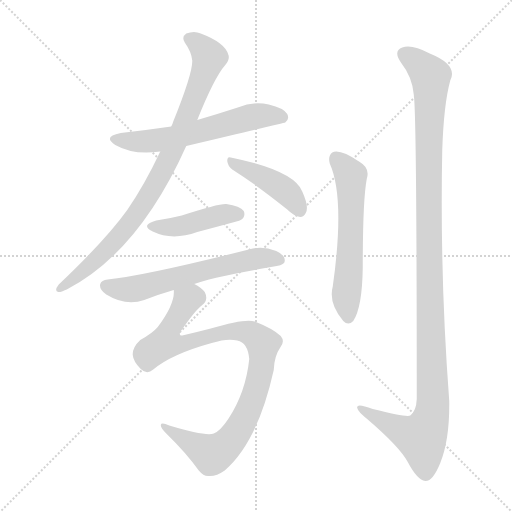
t = 0.00 s
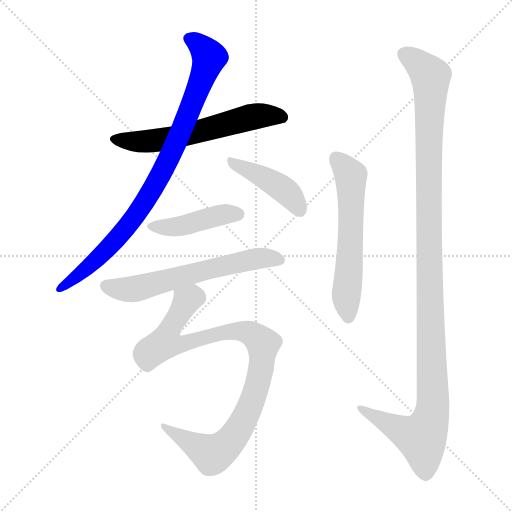
t = 1.32 s
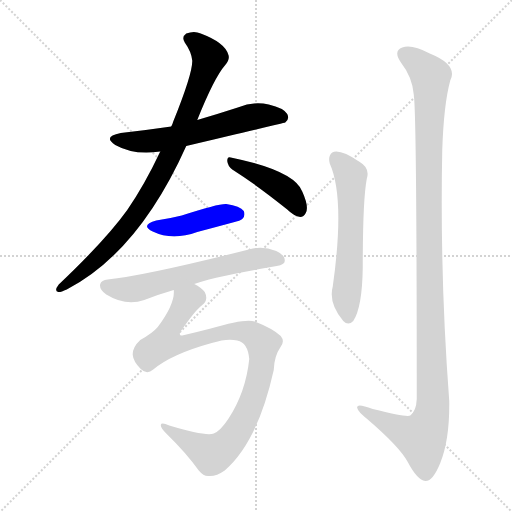
t = 2.64 s
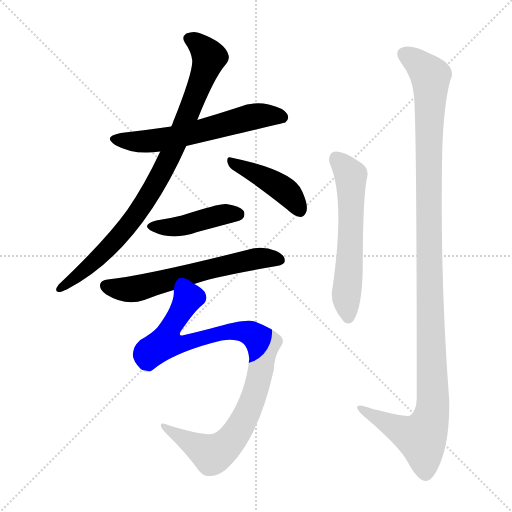
t = 3.96 s
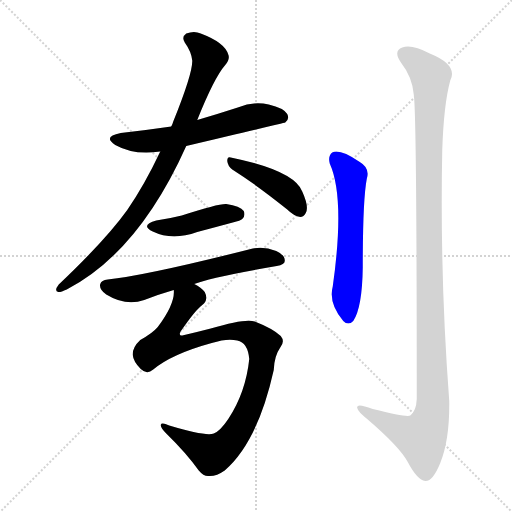
t = 5.28 s
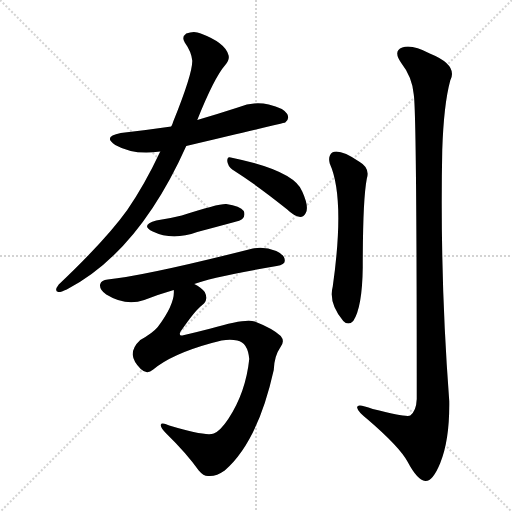
t = 6.60 s

The animated SVG that drew these frames (rendered in a browser with its animation timeline set to each time). Animation: 8 CSS @keyframes rules; one cycle of 6.60 s.

<svg version="1.1" viewBox="0 0 1024 1024" xmlns="http://www.w3.org/2000/svg">
  <g stroke="lightgray" stroke-dasharray="1,1" stroke-width="1" transform="scale(4, 4)">
    <line x1="0" y1="0" x2="256" y2="256"></line>
    <line x1="256" y1="0" x2="0" y2="256"></line>
    <line x1="128" y1="0" x2="128" y2="256"></line>
    <line x1="0" y1="128" x2="256" y2="128"></line>
  </g>
<g transform="scale(1, -1) translate(0, -900)">
   <style type="text/css">
    @keyframes keyframes0 {
      from {
       stroke: blue;
       stroke-dashoffset: 597;
       stroke-width: 128;
       }
       66% {
       animation-timing-function: step-end;
       stroke: blue;
       stroke-dashoffset: 0;
       stroke-width: 128;
       }
       to {
       stroke: black;
       stroke-width: 1024;
       }
       }
       #make-me-a-hanzi-animation-0 {
         animation: keyframes0 0.735840s both;
         animation-delay: 0.000000s;
         animation-timing-function: linear;
       }
    @keyframes keyframes1 {
      from {
       stroke: blue;
       stroke-dashoffset: 873;
       stroke-width: 128;
       }
       74% {
       animation-timing-function: step-end;
       stroke: blue;
       stroke-dashoffset: 0;
       stroke-width: 128;
       }
       to {
       stroke: black;
       stroke-width: 1024;
       }
       }
       #make-me-a-hanzi-animation-1 {
         animation: keyframes1 0.960449s both;
         animation-delay: 0.735840s;
         animation-timing-function: linear;
       }
    @keyframes keyframes2 {
      from {
       stroke: blue;
       stroke-dashoffset: 426;
       stroke-width: 128;
       }
       58% {
       animation-timing-function: step-end;
       stroke: blue;
       stroke-dashoffset: 0;
       stroke-width: 128;
       }
       to {
       stroke: black;
       stroke-width: 1024;
       }
       }
       #make-me-a-hanzi-animation-2 {
         animation: keyframes2 0.596680s both;
         animation-delay: 1.696289s;
         animation-timing-function: linear;
       }
    @keyframes keyframes3 {
      from {
       stroke: blue;
       stroke-dashoffset: 429;
       stroke-width: 128;
       }
       58% {
       animation-timing-function: step-end;
       stroke: blue;
       stroke-dashoffset: 0;
       stroke-width: 128;
       }
       to {
       stroke: black;
       stroke-width: 1024;
       }
       }
       #make-me-a-hanzi-animation-3 {
         animation: keyframes3 0.599121s both;
         animation-delay: 2.292969s;
         animation-timing-function: linear;
       }
    @keyframes keyframes4 {
      from {
       stroke: blue;
       stroke-dashoffset: 612;
       stroke-width: 128;
       }
       67% {
       animation-timing-function: step-end;
       stroke: blue;
       stroke-dashoffset: 0;
       stroke-width: 128;
       }
       to {
       stroke: black;
       stroke-width: 1024;
       }
       }
       #make-me-a-hanzi-animation-4 {
         animation: keyframes4 0.748047s both;
         animation-delay: 2.892090s;
         animation-timing-function: linear;
       }
    @keyframes keyframes5 {
      from {
       stroke: blue;
       stroke-dashoffset: 943;
       stroke-width: 128;
       }
       75% {
       animation-timing-function: step-end;
       stroke: blue;
       stroke-dashoffset: 0;
       stroke-width: 128;
       }
       to {
       stroke: black;
       stroke-width: 1024;
       }
       }
       #make-me-a-hanzi-animation-5 {
         animation: keyframes5 1.017415s both;
         animation-delay: 3.640137s;
         animation-timing-function: linear;
       }
    @keyframes keyframes6 {
      from {
       stroke: blue;
       stroke-dashoffset: 585;
       stroke-width: 128;
       }
       66% {
       animation-timing-function: step-end;
       stroke: blue;
       stroke-dashoffset: 0;
       stroke-width: 128;
       }
       to {
       stroke: black;
       stroke-width: 1024;
       }
       }
       #make-me-a-hanzi-animation-6 {
         animation: keyframes6 0.726074s both;
         animation-delay: 4.657552s;
         animation-timing-function: linear;
       }
    @keyframes keyframes7 {
      from {
       stroke: blue;
       stroke-dashoffset: 1185;
       stroke-width: 128;
       }
       79% {
       animation-timing-function: step-end;
       stroke: blue;
       stroke-dashoffset: 0;
       stroke-width: 128;
       }
       to {
       stroke: black;
       stroke-width: 1024;
       }
       }
       #make-me-a-hanzi-animation-7 {
         animation: keyframes7 1.214355s both;
         animation-delay: 5.383626s;
         animation-timing-function: linear;
       }
</style>
<path d="M 372.5 608.0 Q 567.5 654.0 570.5 655.0 Q 579.5 662.0 574.5 672.0 Q 567.5 684.0 537.5 691.0 Q 506.5 698.0 475.5 685.0 Q 435.5 672.0 394.5 660.0 L 342.5 647.0 Q 294.5 640.0 241.5 634.0 Q 204.5 627.0 230.5 610.0 Q 267.5 589.0 320.5 597.0 L 372.5 608.0 Z" fill="lightgray"></path> 
<path d="M 320.5 597.0 Q 289.5 531.0 254.5 480.0 Q 211.5 420.0 117.5 331.0 Q 107.5 318.0 116.5 316.0 Q 120.5 315.0 133.5 321.0 Q 277.5 396.0 372.5 608.0 L 394.5 660.0 Q 428.5 745.0 450.5 770.0 Q 460.5 782.0 456.5 791.0 Q 449.5 815.0 401.5 833.0 Q 388.5 839.0 372.5 833.0 Q 362.5 826.0 369.5 815.0 Q 382.5 797.0 384.5 779.0 Q 385.5 754.0 346.5 657.0 Q 345.5 653.0 342.5 647.0 L 320.5 597.0 Z" fill="lightgray"></path> 
<path d="M 464.5 561.0 Q 513.5 530.0 574.5 481.0 Q 587.5 468.0 600.5 466.0 Q 607.5 466.0 611.5 474.0 Q 618.5 486.0 604.5 517.0 Q 588.5 559.0 461.5 585.0 Q 454.5 588.0 454.5 578.0 Q 455.5 568.0 464.5 561.0 Z" fill="lightgray"></path> 
<path d="M 312.5 459.0 Q 279.5 450.0 305.5 437.0 Q 344.5 418.0 394.5 436.0 Q 428.5 445.0 465.5 455.0 Q 481.5 459.0 484.5 462.0 Q 491.5 469.0 487.5 478.0 Q 480.5 488.0 452.5 492.0 Q 437.5 493.0 363.5 469.0 Q 339.5 463.0 312.5 459.0 Z" fill="lightgray"></path> 
<path d="M 388.5 332.0 Q 419.5 345.0 553.5 368.0 Q 569.5 371.0 569.5 378.0 Q 570.5 390.0 552.5 398.0 Q 527.5 408.0 505.5 403.0 Q 292.5 349.0 215.5 341.0 Q 202.5 340.0 200.5 332.0 Q 197.5 322.0 212.5 311.0 Q 251.5 287.0 288.5 300.0 Q 319.5 312.0 347.5 320.0 L 388.5 332.0 Z" fill="lightgray"></path> 
<path d="M 306.5 161.0 Q 343.5 192.0 423.5 214.0 Q 454.5 224.0 474.5 219.0 Q 495.5 215.0 498.5 182.0 Q 491.5 115.0 456.5 62.0 Q 440.5 38.0 427.5 33.0 Q 411.5 27.0 338.5 49.0 Q 322.5 56.0 321.5 50.0 Q 321.5 44.0 332.5 33.0 Q 372.5 -6.0 397.5 -41.0 Q 407.5 -53.0 417.5 -52.0 Q 432.5 -53.0 449.5 -41.0 Q 515.5 16.0 547.5 160.0 Q 548.5 188.0 560.5 205.0 Q 570.5 217.0 561.5 228.0 Q 545.5 243.0 509.5 257.0 Q 491.5 264.0 421.5 243.0 Q 394.5 236.0 364.5 229.0 Q 357.5 228.0 360.5 236.0 Q 391.5 281.0 404.5 290.0 Q 417.5 300.0 409.5 316.0 Q 402.5 325.0 388.5 332.0 C 364.5 350.0 351.5 350.0 347.5 320.0 Q 350.5 293.0 315.5 246.0 Q 305.5 234.0 280.5 220.0 Q 264.5 205.0 265.5 190.0 Q 266.5 177.0 281.5 162.0 Q 293.5 150.0 306.5 161.0 Z" fill="lightgray"></path> 
<path d="M 659.5 573.0 Q 690.5 504.0 665.5 327.0 Q 656.5 294.0 686.5 258.0 Q 696.5 248.0 706.5 258.0 Q 724.5 285.0 725.5 365.0 Q 725.5 500.0 733.5 542.0 Q 740.5 564.0 719.5 576.0 Q 679.5 603.0 664.5 595.0 Q 655.5 588.0 659.5 573.0 Z" fill="lightgray"></path> 
<path d="M 827.5 711.0 Q 833.5 674.0 833.5 102.0 Q 832.5 78.0 820.5 69.0 Q 813.5 65.0 745.5 82.0 Q 711.5 95.0 714.5 84.0 Q 715.5 77.0 735.5 61.0 Q 799.5 6.0 815.5 -24.0 Q 834.5 -60.0 850.5 -62.0 Q 865.5 -63.0 880.5 -26.0 Q 899.5 20.0 898.5 98.0 Q 879.5 348.0 884.5 600.0 Q 887.5 691.0 900.5 739.0 Q 916.5 770.0 859.5 793.0 Q 823.5 812.0 804.5 805.0 Q 785.5 798.0 802.5 774.0 Q 824.5 746.0 827.5 711.0 Z" fill="lightgray"></path> 
      <clipPath id="make-me-a-hanzi-clip-0">
      <path d="M 372.5 608.0 Q 567.5 654.0 570.5 655.0 Q 579.5 662.0 574.5 672.0 Q 567.5 684.0 537.5 691.0 Q 506.5 698.0 475.5 685.0 Q 435.5 672.0 394.5 660.0 L 342.5 647.0 Q 294.5 640.0 241.5 634.0 Q 204.5 627.0 230.5 610.0 Q 267.5 589.0 320.5 597.0 L 372.5 608.0 Z" fill="lightgray"></path>
      </clipPath>
      <path clip-path="url(#make-me-a-hanzi-clip-0)" d="M 233.5 623.0 L 294.5 617.0 L 380.5 632.0 L 503.5 666.0 L 540.5 669.0 L 567.5 663.0 " fill="none" id="make-me-a-hanzi-animation-0" stroke-dasharray="469 938" stroke-linecap="round"></path>

      <clipPath id="make-me-a-hanzi-clip-1">
      <path d="M 320.5 597.0 Q 289.5 531.0 254.5 480.0 Q 211.5 420.0 117.5 331.0 Q 107.5 318.0 116.5 316.0 Q 120.5 315.0 133.5 321.0 Q 277.5 396.0 372.5 608.0 L 394.5 660.0 Q 428.5 745.0 450.5 770.0 Q 460.5 782.0 456.5 791.0 Q 449.5 815.0 401.5 833.0 Q 388.5 839.0 372.5 833.0 Q 362.5 826.0 369.5 815.0 Q 382.5 797.0 384.5 779.0 Q 385.5 754.0 346.5 657.0 Q 345.5 653.0 342.5 647.0 L 320.5 597.0 Z" fill="lightgray"></path>
      </clipPath>
      <path clip-path="url(#make-me-a-hanzi-clip-1)" d="M 378.5 823.0 L 418.5 786.0 L 334.5 574.0 L 246.5 436.0 L 166.5 357.0 L 118.5 323.0 " fill="none" id="make-me-a-hanzi-animation-1" stroke-dasharray="745 1490" stroke-linecap="round"></path>

      <clipPath id="make-me-a-hanzi-clip-2">
      <path d="M 464.5 561.0 Q 513.5 530.0 574.5 481.0 Q 587.5 468.0 600.5 466.0 Q 607.5 466.0 611.5 474.0 Q 618.5 486.0 604.5 517.0 Q 588.5 559.0 461.5 585.0 Q 454.5 588.0 454.5 578.0 Q 455.5 568.0 464.5 561.0 Z" fill="lightgray"></path>
      </clipPath>
      <path clip-path="url(#make-me-a-hanzi-clip-2)" d="M 463.5 576.0 L 565.5 523.0 L 588.5 500.0 L 598.5 480.0 " fill="none" id="make-me-a-hanzi-animation-2" stroke-dasharray="298 596" stroke-linecap="round"></path>

      <clipPath id="make-me-a-hanzi-clip-3">
      <path d="M 312.5 459.0 Q 279.5 450.0 305.5 437.0 Q 344.5 418.0 394.5 436.0 Q 428.5 445.0 465.5 455.0 Q 481.5 459.0 484.5 462.0 Q 491.5 469.0 487.5 478.0 Q 480.5 488.0 452.5 492.0 Q 437.5 493.0 363.5 469.0 Q 339.5 463.0 312.5 459.0 Z" fill="lightgray"></path>
      </clipPath>
      <path clip-path="url(#make-me-a-hanzi-clip-3)" d="M 306.5 449.0 L 353.5 446.0 L 434.5 469.0 L 476.5 472.0 " fill="none" id="make-me-a-hanzi-animation-3" stroke-dasharray="301 602" stroke-linecap="round"></path>

      <clipPath id="make-me-a-hanzi-clip-4">
      <path d="M 388.5 332.0 Q 419.5 345.0 553.5 368.0 Q 569.5 371.0 569.5 378.0 Q 570.5 390.0 552.5 398.0 Q 527.5 408.0 505.5 403.0 Q 292.5 349.0 215.5 341.0 Q 202.5 340.0 200.5 332.0 Q 197.5 322.0 212.5 311.0 Q 251.5 287.0 288.5 300.0 Q 319.5 312.0 347.5 320.0 L 388.5 332.0 Z" fill="lightgray"></path>
      </clipPath>
      <path clip-path="url(#make-me-a-hanzi-clip-4)" d="M 211.5 328.0 L 274.5 323.0 L 499.5 381.0 L 559.5 381.0 " fill="none" id="make-me-a-hanzi-animation-4" stroke-dasharray="484 968" stroke-linecap="round"></path>

      <clipPath id="make-me-a-hanzi-clip-5">
      <path d="M 306.5 161.0 Q 343.5 192.0 423.5 214.0 Q 454.5 224.0 474.5 219.0 Q 495.5 215.0 498.5 182.0 Q 491.5 115.0 456.5 62.0 Q 440.5 38.0 427.5 33.0 Q 411.5 27.0 338.5 49.0 Q 322.5 56.0 321.5 50.0 Q 321.5 44.0 332.5 33.0 Q 372.5 -6.0 397.5 -41.0 Q 407.5 -53.0 417.5 -52.0 Q 432.5 -53.0 449.5 -41.0 Q 515.5 16.0 547.5 160.0 Q 548.5 188.0 560.5 205.0 Q 570.5 217.0 561.5 228.0 Q 545.5 243.0 509.5 257.0 Q 491.5 264.0 421.5 243.0 Q 394.5 236.0 364.5 229.0 Q 357.5 228.0 360.5 236.0 Q 391.5 281.0 404.5 290.0 Q 417.5 300.0 409.5 316.0 Q 402.5 325.0 388.5 332.0 C 364.5 350.0 351.5 350.0 347.5 320.0 Q 350.5 293.0 315.5 246.0 Q 305.5 234.0 280.5 220.0 Q 264.5 205.0 265.5 190.0 Q 266.5 177.0 281.5 162.0 Q 293.5 150.0 306.5 161.0 Z" fill="lightgray"></path>
      </clipPath>
      <path clip-path="url(#make-me-a-hanzi-clip-5)" d="M 356.5 315.0 L 373.5 299.0 L 338.5 241.0 L 334.5 216.0 L 361.5 211.0 L 435.5 234.0 L 490.5 236.0 L 507.5 230.0 L 526.5 212.0 L 525.5 193.0 L 499.5 85.0 L 471.5 32.0 L 436.5 -3.0 L 424.5 -9.0 L 413.5 -4.0 L 326.5 48.0 " fill="none" id="make-me-a-hanzi-animation-5" stroke-dasharray="815 1630" stroke-linecap="round"></path>

      <clipPath id="make-me-a-hanzi-clip-6">
      <path d="M 659.5 573.0 Q 690.5 504.0 665.5 327.0 Q 656.5 294.0 686.5 258.0 Q 696.5 248.0 706.5 258.0 Q 724.5 285.0 725.5 365.0 Q 725.5 500.0 733.5 542.0 Q 740.5 564.0 719.5 576.0 Q 679.5 603.0 664.5 595.0 Q 655.5 588.0 659.5 573.0 Z" fill="lightgray"></path>
      </clipPath>
      <path clip-path="url(#make-me-a-hanzi-clip-6)" d="M 671.5 584.0 L 701.5 549.0 L 692.5 309.0 L 696.5 266.0 " fill="none" id="make-me-a-hanzi-animation-6" stroke-dasharray="457 914" stroke-linecap="round"></path>

      <clipPath id="make-me-a-hanzi-clip-7">
      <path d="M 827.5 711.0 Q 833.5 674.0 833.5 102.0 Q 832.5 78.0 820.5 69.0 Q 813.5 65.0 745.5 82.0 Q 711.5 95.0 714.5 84.0 Q 715.5 77.0 735.5 61.0 Q 799.5 6.0 815.5 -24.0 Q 834.5 -60.0 850.5 -62.0 Q 865.5 -63.0 880.5 -26.0 Q 899.5 20.0 898.5 98.0 Q 879.5 348.0 884.5 600.0 Q 887.5 691.0 900.5 739.0 Q 916.5 770.0 859.5 793.0 Q 823.5 812.0 804.5 805.0 Q 785.5 798.0 802.5 774.0 Q 824.5 746.0 827.5 711.0 Z" fill="lightgray"></path>
      </clipPath>
      <path clip-path="url(#make-me-a-hanzi-clip-7)" d="M 811.5 789.0 L 861.5 748.0 L 857.5 393.0 L 865.5 89.0 L 859.5 55.0 L 843.5 24.0 L 787.5 46.0 L 721.5 82.0 " fill="none" id="make-me-a-hanzi-animation-7" stroke-dasharray="1057 2114" stroke-linecap="round"></path>

</g>
</svg>
